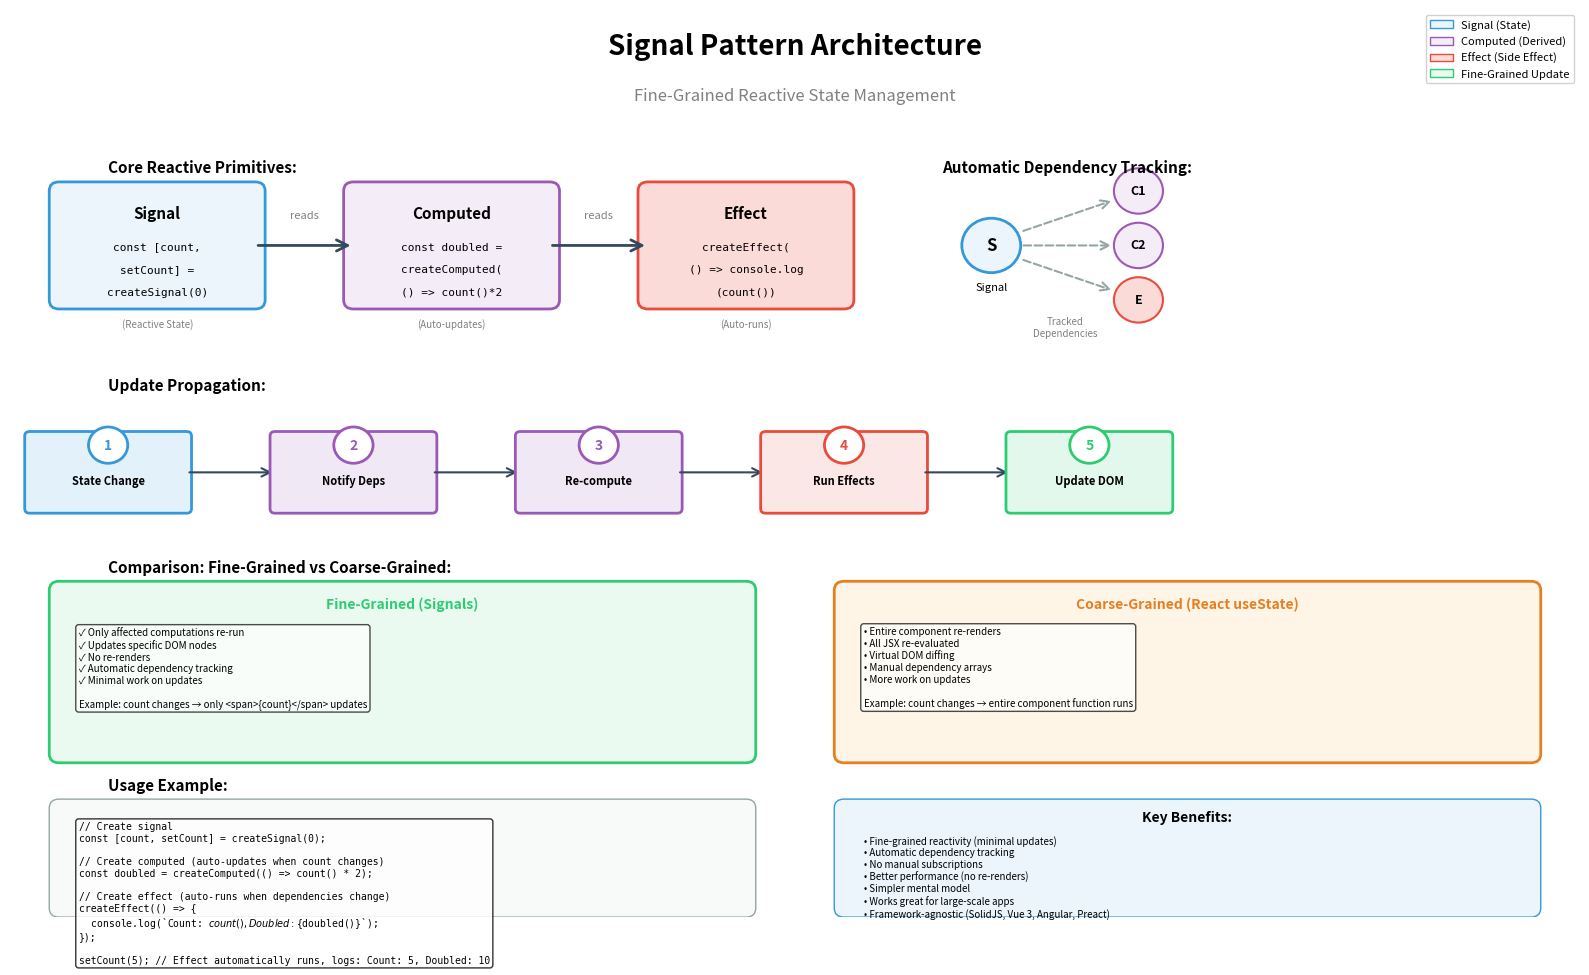

Source code (Python): (Note: this script raises an exception after producing the figure.)
import matplotlib.pyplot as plt
import matplotlib.patches as mpatches
from matplotlib.patches import FancyBboxPatch, FancyArrowPatch, Circle
import numpy as np

# Create figure
fig, ax = plt.subplots(1, 1, figsize=(16, 10))
ax.set_xlim(0, 16)
ax.set_ylim(0, 10)
ax.axis('off')

# Title
ax.text(8, 9.5, 'Signal Pattern Architecture', 
        fontsize=20, weight='bold', ha='center')
ax.text(8, 9.0, 'Fine-Grained Reactive State Management',
        fontsize=12, ha='center', style='italic', color='gray')

# ============= Core Concepts =============
ax.text(1, 8.2, 'Core Reactive Primitives:', fontsize=11, weight='bold')

# Signal (State)
signal_box = FancyBboxPatch((0.5, 6.8), 2, 1.2, 
                            boxstyle="round,pad=0.1", 
                            edgecolor='#3498db', facecolor='#ebf5fb', linewidth=2)
ax.add_patch(signal_box)
ax.text(1.5, 7.7, 'Signal', fontsize=11, weight='bold', ha='center')
ax.text(1.5, 7.35, 'const [count,', fontsize=8, ha='center', family='monospace')
ax.text(1.5, 7.1, 'setCount] =', fontsize=8, ha='center', family='monospace')
ax.text(1.5, 6.85, 'createSignal(0)', fontsize=8, ha='center', family='monospace')
ax.text(1.5, 6.5, '(Reactive State)', fontsize=7, ha='center', style='italic', color='gray')

# Computed (Derived)
computed_box = FancyBboxPatch((3.5, 6.8), 2, 1.2, 
                              boxstyle="round,pad=0.1", 
                              edgecolor='#9b59b6', facecolor='#f4ecf7', linewidth=2)
ax.add_patch(computed_box)
ax.text(4.5, 7.7, 'Computed', fontsize=11, weight='bold', ha='center')
ax.text(4.5, 7.35, 'const doubled =', fontsize=8, ha='center', family='monospace')
ax.text(4.5, 7.1, 'createComputed(', fontsize=8, ha='center', family='monospace')
ax.text(4.5, 6.85, '() => count()*2', fontsize=8, ha='center', family='monospace')
ax.text(4.5, 6.5, '(Auto-updates)', fontsize=7, ha='center', style='italic', color='gray')

# Effect (Side Effect)
effect_box = FancyBboxPatch((6.5, 6.8), 2, 1.2, 
                            boxstyle="round,pad=0.1", 
                            edgecolor='#e74c3c', facecolor='#fadbd8', linewidth=2)
ax.add_patch(effect_box)
ax.text(7.5, 7.7, 'Effect', fontsize=11, weight='bold', ha='center')
ax.text(7.5, 7.35, 'createEffect(', fontsize=8, ha='center', family='monospace')
ax.text(7.5, 7.1, '() => console.log', fontsize=8, ha='center', family='monospace')
ax.text(7.5, 6.85, '(count())', fontsize=8, ha='center', family='monospace')
ax.text(7.5, 6.5, '(Auto-runs)', fontsize=7, ha='center', style='italic', color='gray')

# Arrows showing data flow
arrow1 = FancyArrowPatch((2.5, 7.4), (3.5, 7.4),
                        arrowstyle='->', mutation_scale=20, 
                        linewidth=2, color='#34495e')
ax.add_patch(arrow1)
ax.text(3, 7.7, 'reads', fontsize=8, ha='center', style='italic', color='gray')

arrow2 = FancyArrowPatch((5.5, 7.4), (6.5, 7.4),
                        arrowstyle='->', mutation_scale=20, 
                        linewidth=2, color='#34495e')
ax.add_patch(arrow2)
ax.text(6, 7.7, 'reads', fontsize=8, ha='center', style='italic', color='gray')

# ============= Dependency Tracking =============
ax.text(9.5, 8.2, 'Automatic Dependency Tracking:', fontsize=11, weight='bold')

# Tracking visualization
# Signal
track_signal = Circle((10, 7.4), 0.3, edgecolor='#3498db', facecolor='#ebf5fb', linewidth=2)
ax.add_patch(track_signal)
ax.text(10, 7.4, 'S', fontsize=12, weight='bold', ha='center', va='center')
ax.text(10, 6.9, 'Signal', fontsize=8, ha='center')

# Subscribers
sub1 = Circle((11.5, 8), 0.25, edgecolor='#9b59b6', facecolor='#f4ecf7', linewidth=1.5)
ax.add_patch(sub1)
ax.text(11.5, 8, 'C1', fontsize=9, weight='bold', ha='center', va='center')

sub2 = Circle((11.5, 7.4), 0.25, edgecolor='#9b59b6', facecolor='#f4ecf7', linewidth=1.5)
ax.add_patch(sub2)
ax.text(11.5, 7.4, 'C2', fontsize=9, weight='bold', ha='center', va='center')

sub3 = Circle((11.5, 6.8), 0.25, edgecolor='#e74c3c', facecolor='#fadbd8', linewidth=1.5)
ax.add_patch(sub3)
ax.text(11.5, 6.8, 'E', fontsize=9, weight='bold', ha='center', va='center')

# Dependency arrows
dep_arrow1 = FancyArrowPatch((10.3, 7.55), (11.25, 7.9),
                            arrowstyle='->', mutation_scale=15, 
                            linewidth=1.5, color='#95a5a6', linestyle='dashed')
ax.add_patch(dep_arrow1)

dep_arrow2 = FancyArrowPatch((10.3, 7.4), (11.25, 7.4),
                            arrowstyle='->', mutation_scale=15, 
                            linewidth=1.5, color='#95a5a6', linestyle='dashed')
ax.add_patch(dep_arrow2)

dep_arrow3 = FancyArrowPatch((10.3, 7.25), (11.25, 6.9),
                            arrowstyle='->', mutation_scale=15, 
                            linewidth=1.5, color='#95a5a6', linestyle='dashed')
ax.add_patch(dep_arrow3)

ax.text(10.75, 6.4, 'Tracked\nDependencies', fontsize=7, ha='center', style='italic', color='gray')

# ============= Update Flow =============
ax.text(1, 5.8, 'Update Propagation:', fontsize=11, weight='bold')

# Timeline
steps = [
    ('1. State Change', 1, '#3498db'),
    ('2. Notify Deps', 3.5, '#9b59b6'),
    ('3. Re-compute', 6, '#9b59b6'),
    ('4. Run Effects', 8.5, '#e74c3c'),
    ('5. Update DOM', 11, '#2ecc71')
]

for i, (label, x, color) in enumerate(steps):
    # Step box
    step_box = FancyBboxPatch((x - 0.8, 4.5), 1.6, 0.8,
                              boxstyle="round,pad=0.05",
                              edgecolor=color, facecolor=f'{color}22', linewidth=2)
    ax.add_patch(step_box)
    
    # Step number
    step_circle = Circle((x, 5.2), 0.2, edgecolor=color, facecolor='white', linewidth=2)
    ax.add_patch(step_circle)
    ax.text(x, 5.2, str(i+1), fontsize=10, weight='bold', ha='center', va='center', color=color)
    
    # Label
    ax.text(x, 4.8, label.split('. ')[1], fontsize=8, ha='center', va='center', weight='bold')
    
    # Arrow to next step
    if i < len(steps) - 1:
        arrow = FancyArrowPatch((x + 0.8, 4.9), (steps[i+1][1] - 0.8, 4.9),
                               arrowstyle='->', mutation_scale=15,
                               linewidth=1.5, color='#34495e')
        ax.add_patch(arrow)

# ============= Fine-Grained vs Coarse-Grained =============
ax.text(1, 3.8, 'Comparison: Fine-Grained vs Coarse-Grained:', fontsize=11, weight='bold')

# Fine-grained (Signals)
fine_box = FancyBboxPatch((0.5, 1.8), 7, 1.8,
                          boxstyle="round,pad=0.1",
                          edgecolor='#2ecc71', facecolor='#eafaf1', linewidth=2)
ax.add_patch(fine_box)
ax.text(4, 3.4, 'Fine-Grained (Signals)', fontsize=10, weight='bold', ha='center', color='#2ecc71')

fine_text = """✓ Only affected computations re-run
✓ Updates specific DOM nodes
✓ No re-renders
✓ Automatic dependency tracking
✓ Minimal work on updates

Example: count changes → only <span>{count}</span> updates"""
ax.text(0.7, 3.2, fine_text, fontsize=7, ha='left', va='top', family='sans-serif',
        bbox=dict(boxstyle='round', facecolor='white', alpha=0.7))

# Coarse-grained (React)
coarse_box = FancyBboxPatch((8.5, 1.8), 7, 1.8,
                            boxstyle="round,pad=0.1",
                            edgecolor='#e67e22', facecolor='#fef5e7', linewidth=2)
ax.add_patch(coarse_box)
ax.text(12, 3.4, 'Coarse-Grained (React useState)', fontsize=10, weight='bold', ha='center', color='#e67e22')

coarse_text = """• Entire component re-renders
• All JSX re-evaluated
• Virtual DOM diffing
• Manual dependency arrays
• More work on updates

Example: count changes → entire component function runs"""
ax.text(8.7, 3.2, coarse_text, fontsize=7, ha='left', va='top', family='sans-serif',
        bbox=dict(boxstyle='round', facecolor='white', alpha=0.7))

# ============= Code Example =============
ax.text(1, 1.4, 'Usage Example:', fontsize=11, weight='bold')

code_box = FancyBboxPatch((0.5, 0.1), 7, 1.1,
                          boxstyle="round,pad=0.1",
                          edgecolor='#95a5a6', facecolor='#f8f9f9', linewidth=1)
ax.add_patch(code_box)

code = """// Create signal
const [count, setCount] = createSignal(0);

// Create computed (auto-updates when count changes)
const doubled = createComputed(() => count() * 2);

// Create effect (auto-runs when dependencies change)
createEffect(() => {
  console.log(`Count: ${count()}, Doubled: ${doubled()}`);
});

setCount(5); // Effect automatically runs, logs: Count: 5, Doubled: 10"""

ax.text(0.7, 1.05, code, fontsize=7, ha='left', va='top', family='monospace',
        bbox=dict(boxstyle='round', facecolor='white', alpha=0.8))

# Benefits box
benefits_box = FancyBboxPatch((8.5, 0.1), 7, 1.1,
                              boxstyle="round,pad=0.1",
                              edgecolor='#3498db', facecolor='#ebf5fb', linewidth=1)
ax.add_patch(benefits_box)
ax.text(12, 1.05, 'Key Benefits:', fontsize=10, weight='bold', ha='center')

benefits = """• Fine-grained reactivity (minimal updates)
• Automatic dependency tracking
• No manual subscriptions
• Better performance (no re-renders)
• Simpler mental model
• Works great for large-scale apps
• Framework-agnostic (SolidJS, Vue 3, Angular, Preact)"""

ax.text(8.7, 0.9, benefits, fontsize=7, ha='left', va='top')

# Add legend
legend_elements = [
    mpatches.Patch(facecolor='#ebf5fb', edgecolor='#3498db', label='Signal (State)'),
    mpatches.Patch(facecolor='#f4ecf7', edgecolor='#9b59b6', label='Computed (Derived)'),
    mpatches.Patch(facecolor='#fadbd8', edgecolor='#e74c3c', label='Effect (Side Effect)'),
    mpatches.Patch(facecolor='#eafaf1', edgecolor='#2ecc71', label='Fine-Grained Update')
]
ax.legend(handles=legend_elements, loc='upper right', fontsize=8, framealpha=0.9)

plt.tight_layout()
plt.savefig('docs/images/signal_pattern.png', dpi=300, bbox_inches='tight', facecolor='white')
print("✓ Signal Pattern architecture diagram generated successfully")

